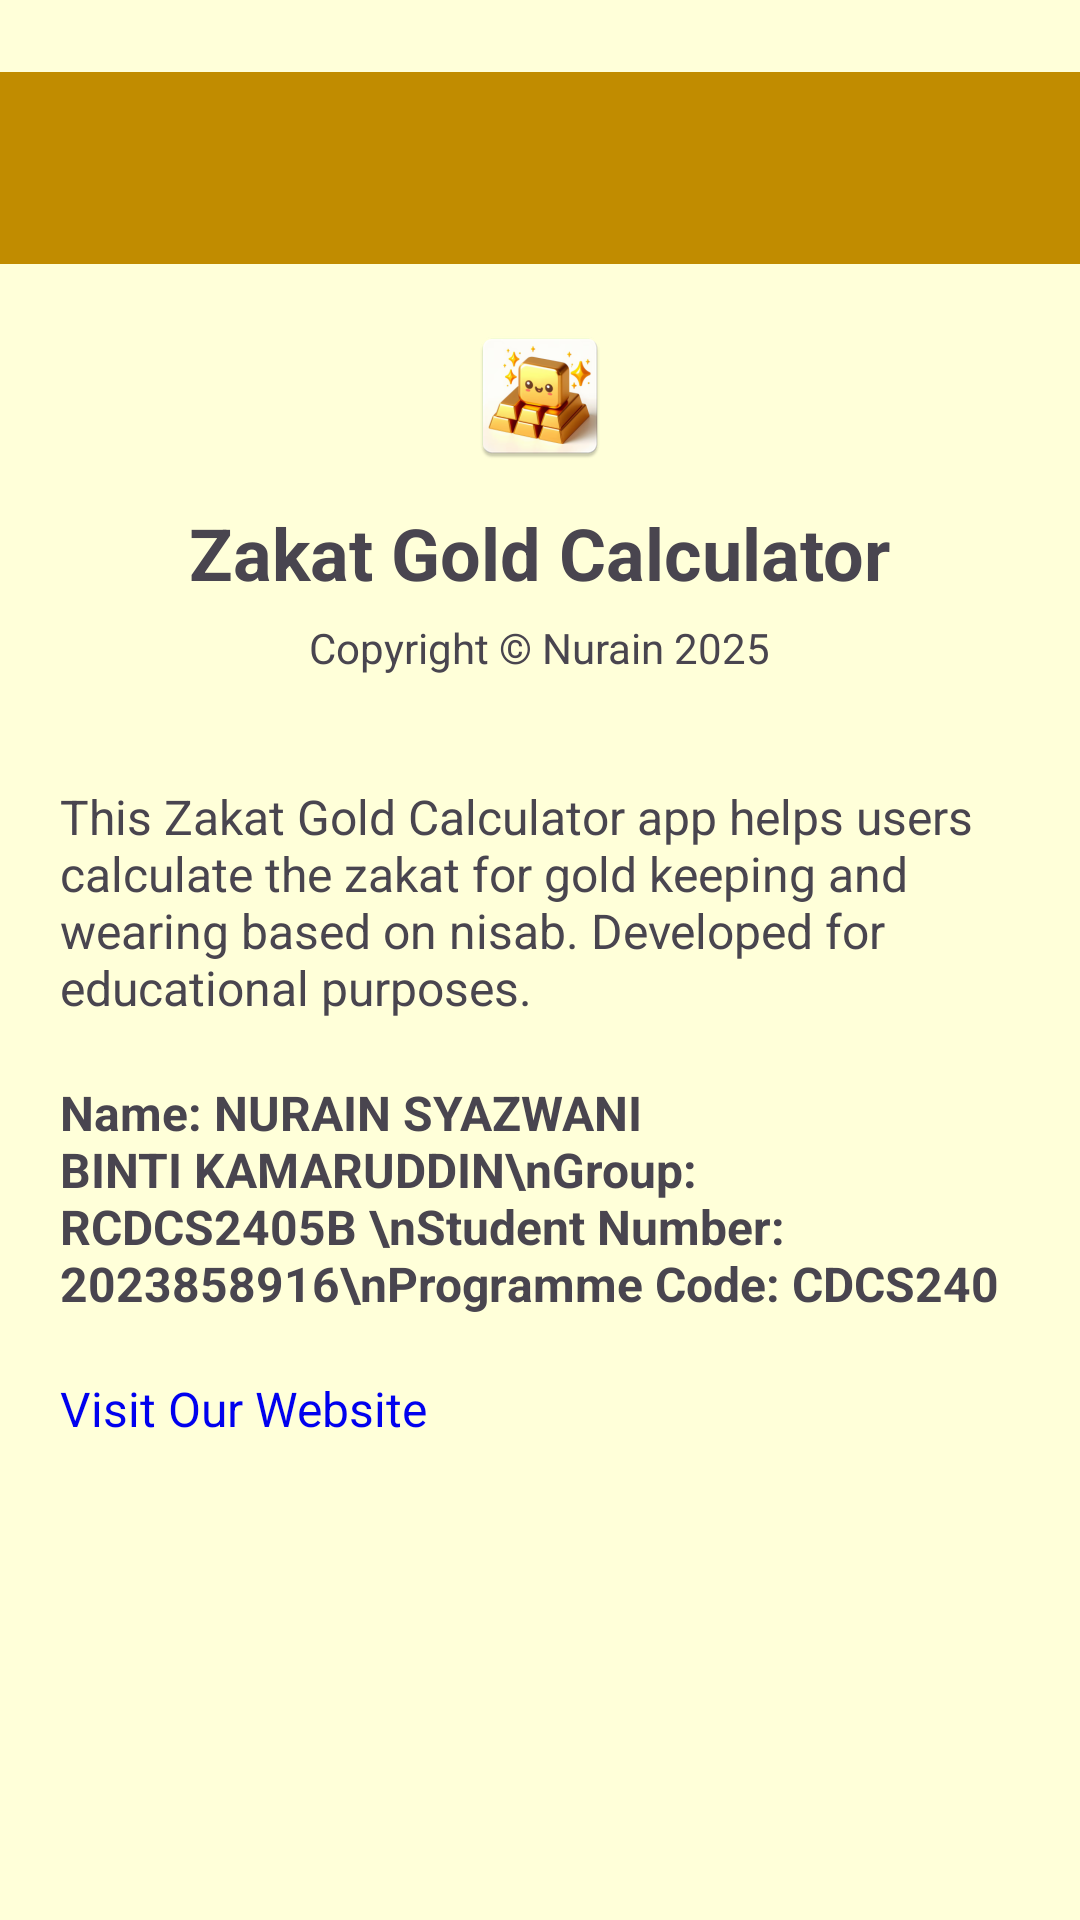

Here is an Android app screen rendered from its layout file. Give the layout XML and the strings, colors and styles it references.
<!-- AndroidManifest.xml: application theme Theme.ZakatGoldCalculator -->
<!-- res/layout/activity_about.xml -->
<?xml version="1.0" encoding="utf-8"?>
<RelativeLayout xmlns:android="http://schemas.android.com/apk/res/android"
    xmlns:app="http://schemas.android.com/apk/res-auto"
    xmlns:tools="http://schemas.android.com/tools"
    android:id="@+id/main"
    android:layout_width="match_parent"
    android:layout_height="match_parent"
    tools:context=".AboutActivity">

    

    
    <androidx.appcompat.widget.Toolbar
        android:id="@+id/toolbarAbout"
        android:layout_width="match_parent"
        android:layout_height="?attr/actionBarSize"
        android:layout_marginTop="24dip"
        android:background="?attr/colorPrimary"
        android:elevation="4dp"
        android:theme="@style/ThemeOverlay.AppCompat.ActionBar"
        app:popupTheme="@style/ThemeOverlay.AppCompat.Light"
        app:theme="@style/ToolbarStyle" />

    <ImageView
        android:id="@+id/imageView"
        android:layout_width="wrap_content"
        android:layout_height="wrap_content"
        android:layout_below="@id/toolbarAbout"
        android:layout_centerHorizontal="true"
        android:layout_marginTop="20dp"
        app:srcCompat="@mipmap/ic_launcher" />

    
    <TextView
        android:id="@+id/textView"
        android:layout_width="wrap_content"
        android:layout_height="wrap_content"
        android:layout_below="@id/imageView"
        android:layout_centerHorizontal="true"
        android:layout_marginTop="12dp"
        android:text="@string/app_name"
        android:textSize="24sp"
        android:textStyle="bold" />

    
    <TextView
        android:id="@+id/textView2"
        android:layout_width="wrap_content"
        android:layout_height="wrap_content"
        android:layout_below="@id/textView"
        android:layout_centerHorizontal="true"
        android:layout_marginTop="6dp"
        android:text="@string/copyright" />

    
    <ScrollView
        android:id="@+id/scrollAbout"
        android:layout_width="match_parent"
        android:layout_height="match_parent"
        android:layout_below="@id/textView2"
        android:layout_marginTop="16dp"
        android:layout_marginBottom="16dp">

        <LinearLayout
            android:layout_width="match_parent"
            android:layout_height="wrap_content"
            android:orientation="vertical">

            
            <TextView
                android:id="@+id/tvAbout"
                android:layout_width="match_parent"
                android:layout_height="wrap_content"
                android:layout_marginLeft="20dp"
                android:layout_marginRight="20dp"
                android:text="This Zakat Gold Calculator app helps users calculate the zakat for gold keeping and wearing based on nisab. Developed for educational purposes."
                android:textSize="16sp"
                android:paddingTop="20dp"
                android:paddingBottom="20dp" />

            
            <TextView
                android:id="@+id/tvDetails"
                android:layout_width="match_parent"
                android:layout_height="wrap_content"
                android:layout_marginLeft="20dp"
                android:layout_marginRight="20dp"
                android:text="Name: NURAIN SYAZWANI BINTI KAMARUDDIN\nGroup: RCDCS2405B \nStudent Number: 2023858916\nProgramme Code: CDCS240"
                android:textSize="16sp"
                android:textStyle="bold"
                android:paddingBottom="20dp" />

            
            <TextView
                android:id="@+id/tvWebsite"
                android:layout_width="match_parent"
                android:layout_height="wrap_content"
                android:layout_marginLeft="20dp"
                android:layout_marginRight="20dp"
                android:text="Visit Our Website"
                android:textColor="#0000EE"
                android:textSize="16sp"
                android:paddingBottom="20dp" />


        </LinearLayout>
    </ScrollView>

</RelativeLayout>
<!-- resources referenced by this layout -->
<resources>
  <!-- mipmap ic_launcher: webp bitmap (mipmap-hdpi, 5488 bytes) -->
  <string name="app_name">Zakat Gold Calculator</string>
  <string name="copyright">Copyright © Nurain 2025</string>
  <style name="ToolbarStyle" parent="Widget.AppCompat.ActionBar">
          <item name="android:textColorPrimary">@color/white</item>
          <item name="android:textColorSecondary">@color/white</item>
      </style>
  <style name="Theme.ZakatGoldCalculator" parent="Base.Theme.ZakatGoldCalculator" />
  <color name="white">#FFFFFFFF</color>
  <style name="Base.Theme.ZakatGoldCalculator" parent="Theme.Material3.DayNight.NoActionBar">
          
          <item name="colorPrimary">@color/my_light_primary</item>
          <item name="android:textColorPrimary">@color/my_light_textColor</item>
          
          <item name="android:windowBackground">@color/light_background</item>
          <item name="android:statusBarColor">@android:color/transparent</item>
          <item name="android:windowLightStatusBar">true</item>
      </style>
  <color name="my_light_primary">#C18C00</color>
  <color name="my_light_textColor">#000000</color>
  <color name="light_background">#FFFFD9</color>
</resources>
